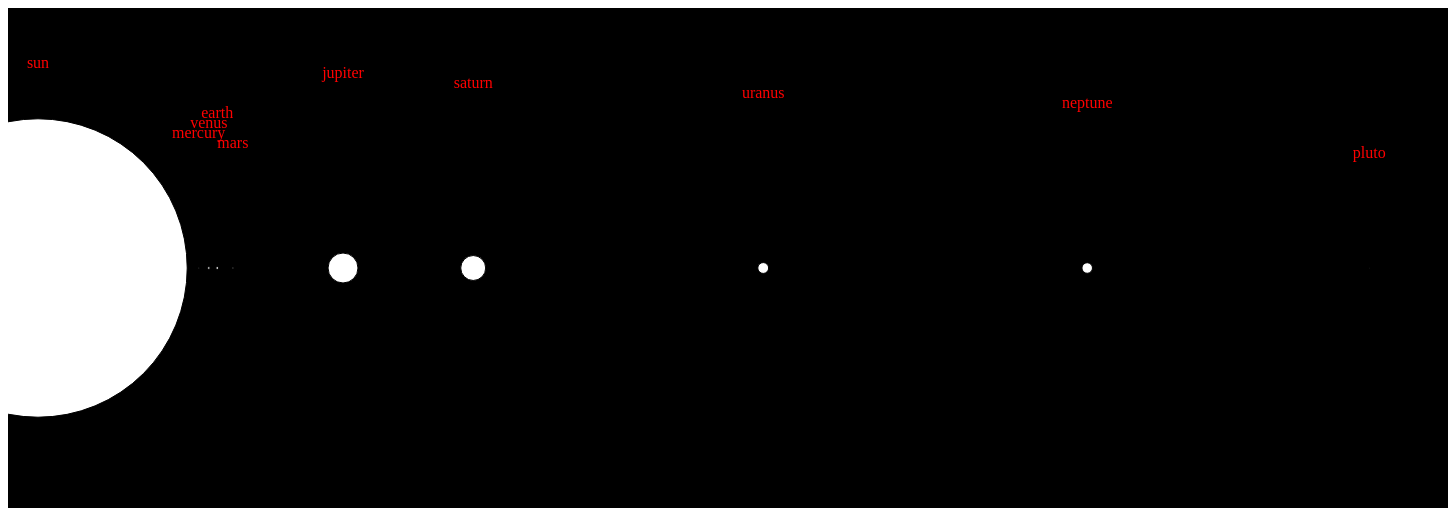
D3 v3 page, settled after 480 driven frames (8 s of simulated time); the page loaded 1 data file(s).


// ── solar.js
var margin = { top: 10, right: 30, bottom: 30, left: 30 },
    width = 1440,
    height = 500;

var radius = d3.scale.linear(),
    distance = d3.scale.linear();


d3.json("solarsystem.json", function(error, data){

    if (error) throw error;

    var solarsystem = data.solarsystem;
    var radii = solarsystem.map(function(d){ return d["radius"] });
    var dist = solarsystem.map(function(d){return d["distance"] });

    // Should map from [0, 700 000] -> [0, 150]
    radius.domain([0, d3.max(radii)]).nice()
          .range([0, 150]);

    // Should map from [0, 6000] -> [0, 1200] 
    distance.domain([0, d3.max(dist)]).nice()
            .range([0, 1200]);

    var tooltip = d3.select("body").append("div")
                    .attr("class", "tooltip")
                    .style("visibility", "hidden");

    var svg = d3.select("body").append("svg")
                .attr("width", width)
                .attr("height", height)
                .append("g")
                    .attr("transform", translate(margin.left, margin.top));

    var circles = svg.selectAll("circle")
                    .data(solarsystem)
                    .enter()
                    .append("circle")
                    .attr("cx", offset)
                    .attr("cy", 250)
                    .attr("r", function(d){ return radius(d["radius"]); })
                    .on("mouseover", mouseover)
                    .on("mouseout", mouseout) 
                    .on("click", click);

    var text = svg.selectAll("text")
                  .data(solarsystem)
                  .enter()
                  .append("text")
                  .attr("x", offset)
                  .attr("y", function(d, i){ return 50 + 10 * i; })
                  .attr("text-anchor", "middle")
                  .attr("fill", "red")
                  .text(function(d){ return d["name"]; });


    function translate(x, y){
        return "translate(" + x + "," + y + ")";
    }

    function offset(d){
        var fromSun = distance(d["distance"]);
        return fromSun > 0 ? radius(d3.max(radii)) + fromSun : fromSun;
    }

    function click(){
        var circle = d3.select(this);
        circle.transition()
              .duration(1000)
              .attr("cy", 300)
              .transition()
              .duration(1000)
              .attr("cy", 250);
    };

    function mouseover(d){
        d3.select(this)
          .attr("r", enlarge(d))   
          .style("fill", "red");

        tooltip.transition()
               .duration(500)
               .style("top", (d3.event.pageY - 25) + "px")
               .style("left", d3.event.pageX + "px")
               .style("visibility", "visible")
               .text(d["name"] + "'s distance from sun: " + 
                     d["distance"] + " million miles");
    };

    function mouseout(d){
        d3.select(this)
          .attr("r", radius(d["radius"]))
          .style("fill", "white");

        tooltip.transition()
               .duration(500)
               .style("visibility", "hidden");
    };

    function enlarge(d){
        var r = radius(d["radius"]);
        return r > 2 ? r * 1.2 : r * 10;
    };

});


### data: solarsystem.json
{
 "solarsystem": [
  {
   "name": "sun",
   "radius": 696342,
   "distance": 0,
   "planet": false
  },
  {
   "name": "jupiter",
   "radius": 69911,
   "distance": 779,
   "planet": true
  },
  {
   "name": "saturn",
   "radius": 58232,
   "distance": 1430,
   "planet": true
  },
  {
   "name": "uranus",
   "radius": 25362,
   "distance": 2880,
   "planet": true
  },
  {
   "name": "neptune",
   "radius": 24622,
   "distance": 4500,
   "planet": true
  },
  {
   "name": "earth",
   "radius": 6371,
   "distance": 150,
   "planet": true
  },
  {
   "name": "venus",
   "radius": 6052,
   "distance": 108,
   "planet": true
  },
  {
   "name": "mercury",
   "radius": 2440,
   "distance": 57,
   "planet": true
  },
  "... 2 more items"
 ]
}